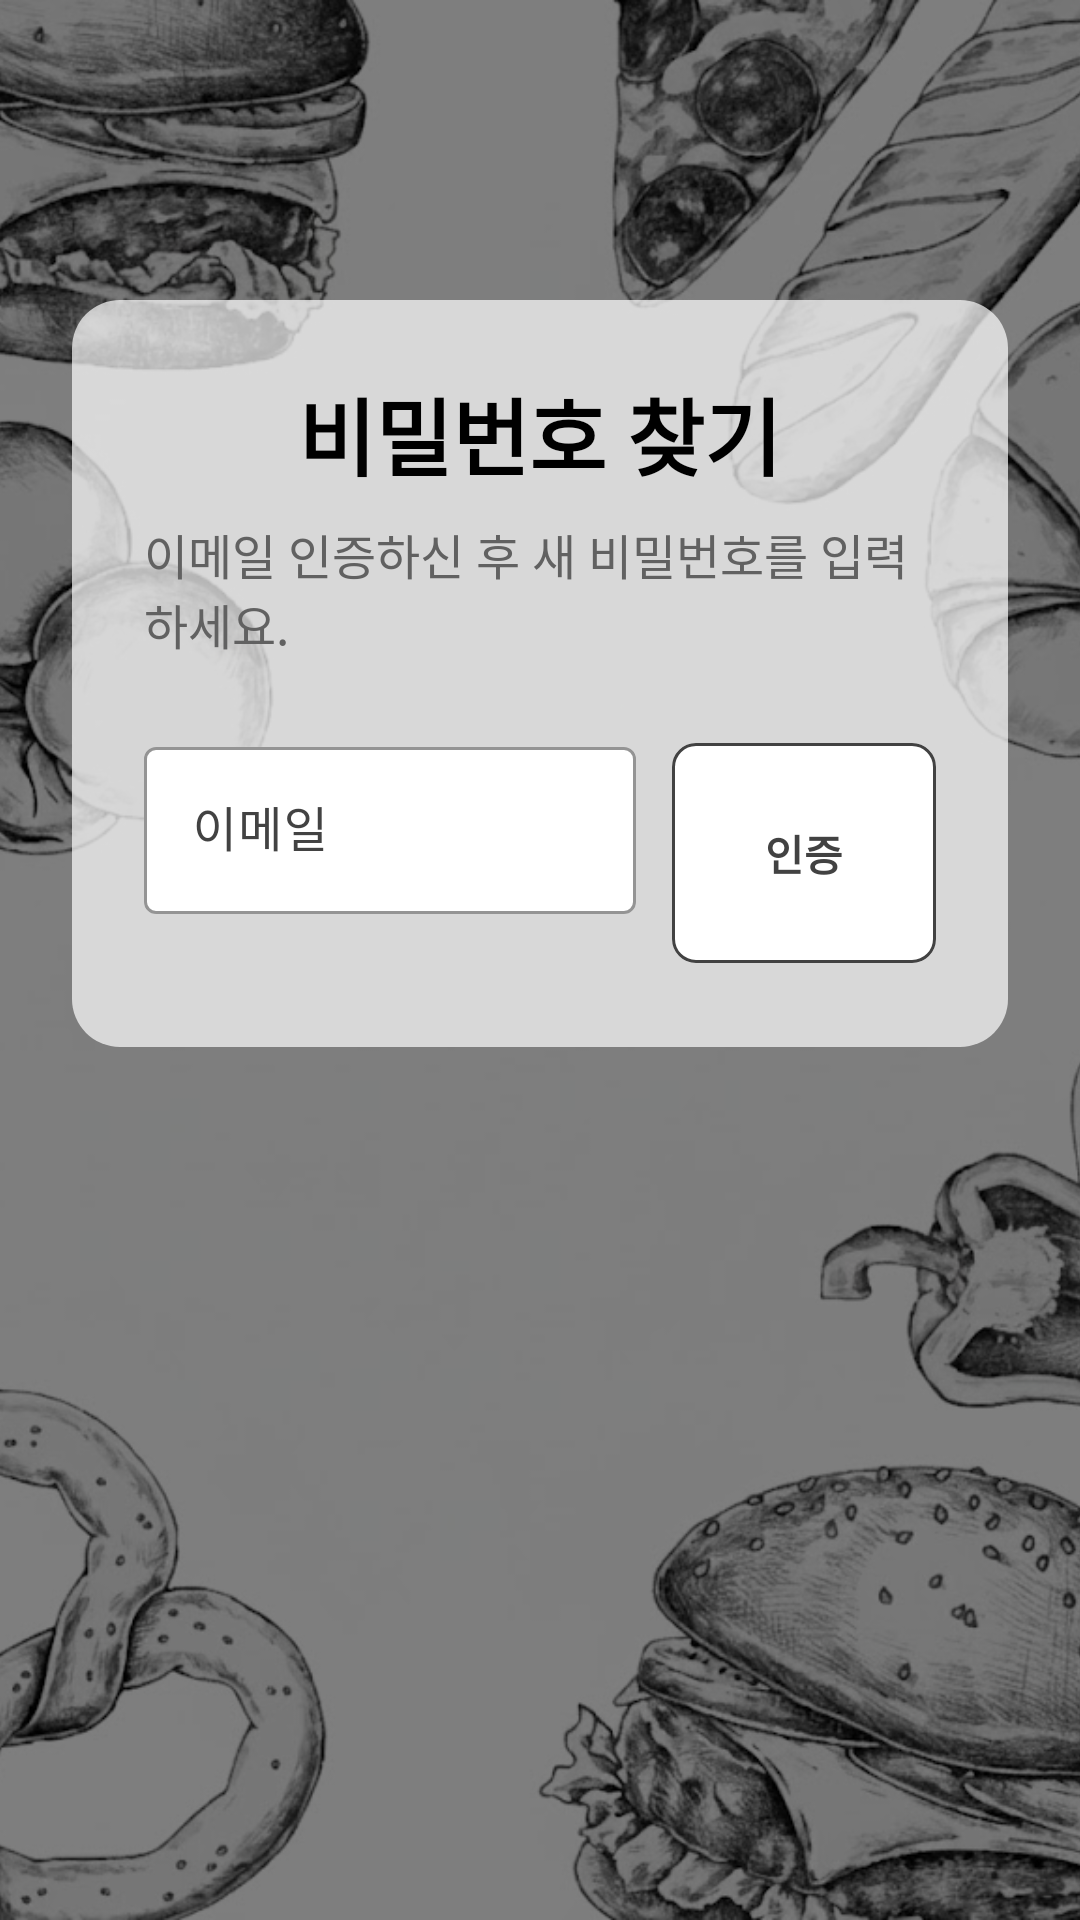

Reconstruct the res/layout file that produces this screen, plus the resources it refers to.
<!-- AndroidManifest.xml: application theme Theme.App.Base -->
<!-- res/layout/activity_find_password.xml -->
<?xml version="1.0" encoding="utf-8"?>
<androidx.coordinatorlayout.widget.CoordinatorLayout xmlns:android="http://schemas.android.com/apk/res/android"
    xmlns:app="http://schemas.android.com/apk/res-auto"
    android:id="@+id/find_password_coordinator_layout"
    android:layout_width="match_parent"
    android:layout_height="match_parent">

    
    <ImageView
        android:layout_width="match_parent"
        android:layout_height="match_parent"
        android:contentDescription="Find Password Background Image"
        android:scaleType="centerCrop"
        android:src="@drawable/bg_login_image" />

    
    <View
        android:layout_width="match_parent"
        android:layout_height="match_parent"
        android:background="#80000000" />

    
    <androidx.core.widget.NestedScrollView
        android:layout_width="match_parent"
        android:layout_height="match_parent"
        android:fillViewport="true">

        
        <LinearLayout
            android:layout_width="match_parent"
            android:layout_height="match_parent"
            android:orientation="vertical"
            android:paddingStart="@dimen/auth_horizontal_margin"
            android:paddingEnd="@dimen/auth_horizontal_margin"
            android:paddingTop="@dimen/auth_vertical_margin"
            android:paddingBottom="@dimen/auth_vertical_margin">

            
            <Space
                android:layout_width="0dp"
                android:layout_height="0dp"
                android:layout_weight="1" />

            
            <LinearLayout
                android:id="@+id/fs_findps"
                android:layout_width="match_parent"
                android:layout_height="wrap_content"
                android:background="@drawable/bg_login_card"
                android:gravity="center_horizontal"
                android:orientation="vertical"
                android:padding="24dp">

                
                <com.google.android.material.textview.MaterialTextView
                    android:id="@+id/fs_textViewTitle"
                    android:layout_width="wrap_content"
                    android:layout_height="wrap_content"
                    android:text="비밀번호 찾기"
                    android:textSize="28sp"
                    android:textStyle="bold"
                    android:textColor="@android:color/black"
                    android:layout_marginBottom="8dp"/>

                
                <com.google.android.material.textview.MaterialTextView
                    android:id="@+id/fs_textViewInstruction"
                    android:layout_width="wrap_content"
                    android:layout_height="wrap_content"
                    android:text="이메일 인증하신 후 새 비밀번호를 입력하세요."
                    android:textSize="16sp"
                    android:textColor="#616161"
                    android:layout_marginBottom="24dp"/>

                
                <LinearLayout
                    android:layout_width="match_parent"
                    android:layout_height="wrap_content"
                    android:orientation="horizontal"
                    android:gravity="center_vertical">

                    <com.google.android.material.textfield.TextInputLayout
                        style="@style/Widget.Material3.TextInputLayout.OutlinedBox"
                        android:layout_width="0dp"
                        android:layout_height="wrap_content"
                        android:layout_weight="1"
                        android:textColorHint="@color/gray_700"
                        app:boxStrokeColor="@color/gray_700"
                        app:boxBackgroundColor="@android:color/white"
                        app:errorEnabled="true"
                        app:errorIconDrawable="@null"
                        app:hintEnabled="true">

                        <com.google.android.material.textfield.TextInputEditText
                            android:id="@+id/fs_editTextEmail"
                            android:layout_width="match_parent"
                            android:layout_height="wrap_content"
                            android:hint="이메일"
                            android:inputType="textEmailAddress|textNoSuggestions"/>
                    </com.google.android.material.textfield.TextInputLayout>

                    <com.google.android.material.button.MaterialButton
                        android:id="@+id/fs_buttonVerify"
                        style="@style/Widget.App.Button.Outlined"
                        android:layout_width="wrap_content"
                        android:layout_height="match_parent"
                        android:layout_marginStart="12dp"
                        android:text="인증"
                        android:textColor="@color/gray_700"
                        android:backgroundTint="@android:color/white"
                        app:strokeColor="@color/gray_700"
                        android:paddingStart="16dp"
                        android:paddingEnd="16dp"
                        app:cornerRadius="8dp"/>
                </LinearLayout>

            </LinearLayout>

            
            <Space
                android:layout_width="0dp"
                android:layout_height="0dp"
                android:layout_weight="3.5" />

        </LinearLayout>
    </androidx.core.widget.NestedScrollView>
</androidx.coordinatorlayout.widget.CoordinatorLayout>
<!-- resources referenced by this layout -->
<resources>
  <color name="gray_700">#FF424242</color>
  <dimen name="auth_horizontal_margin">24dp</dimen>
  <dimen name="auth_vertical_margin">24dp</dimen>
  <!-- drawable bg_login_card (drawable) -->
  <?xml version="1.0" encoding="utf-8"?>
  <shape xmlns:android="http://schemas.android.com/apk/res/android"
      android:shape="rectangle">
  
      
      <solid android:color="#B3FFFFFF" />
  
      
      <corners android:radius="16dp" />
  
  </shape>
  <!-- drawable bg_login_image: jpg bitmap (drawable, 128451 bytes) -->
  <style name="Widget.App.Button.Outlined" parent="Widget.Material3.Button.OutlinedButton">
      </style>
  <style name="Theme.App.Base" parent="Theme.Material3.Light.NoActionBar">
          <item name="android:statusBarColor">@android:color/transparent</item>
          <item name="android:navigationBarColor">@android:color/transparent</item>
          <item name="android:windowLightStatusBar">true</item>
          <item name="android:forceDarkAllowed" tools:targetApi="29">false</item>
          <item name="colorPrimary">@color/black</item>
          <item name="colorOnPrimary">@color/white</item>
          <item name="android:colorBackground">@color/white</item>
          <item name="colorSurface">@color/white</item>
          <item name="colorOnSurface">@color/black</item>
          <item name="colorSurfaceContainer">@color/gray_200</item>
          <item name="colorSurfaceVariant">@color/white</item>
          <item name="colorOnSurfaceVariant">@color/gray_600</item>
          <item name="colorOutline">@color/gray_200</item>
          <item name="colorSecondary">@color/black</item>
          <item name="colorOnSecondary">@color/white</item>
          <item name="textInputStyle">@style/Widget.Material3.TextInputLayout.OutlinedBox</item>
          <item name="materialButtonStyle">@style/Widget.App.Button.Filled</item>
          <item name="toolbarStyle">@style/MyToolbarTheme</item>
      </style>
  <color name="black">#000000</color>
  <color name="white">#FFFFFF</color>
  <color name="gray_200">#E6E6E6</color>
  <color name="gray_600">#757575</color>
  <style name="Widget.App.Button.Filled" parent="Widget.Material3.Button">
          <item name="backgroundTint">@color/black</item>
          <item name="android:textColor">@color/white</item>
          <item name="android:textStyle">bold</item>
          <item name="cornerRadius">12dp</item>
      </style>
  <style name="MyToolbarTheme" parent="ThemeOverlay.Material3.ActionBar">
          <item name="colorControlNormal">@color/white</item>
      </style>
</resources>
